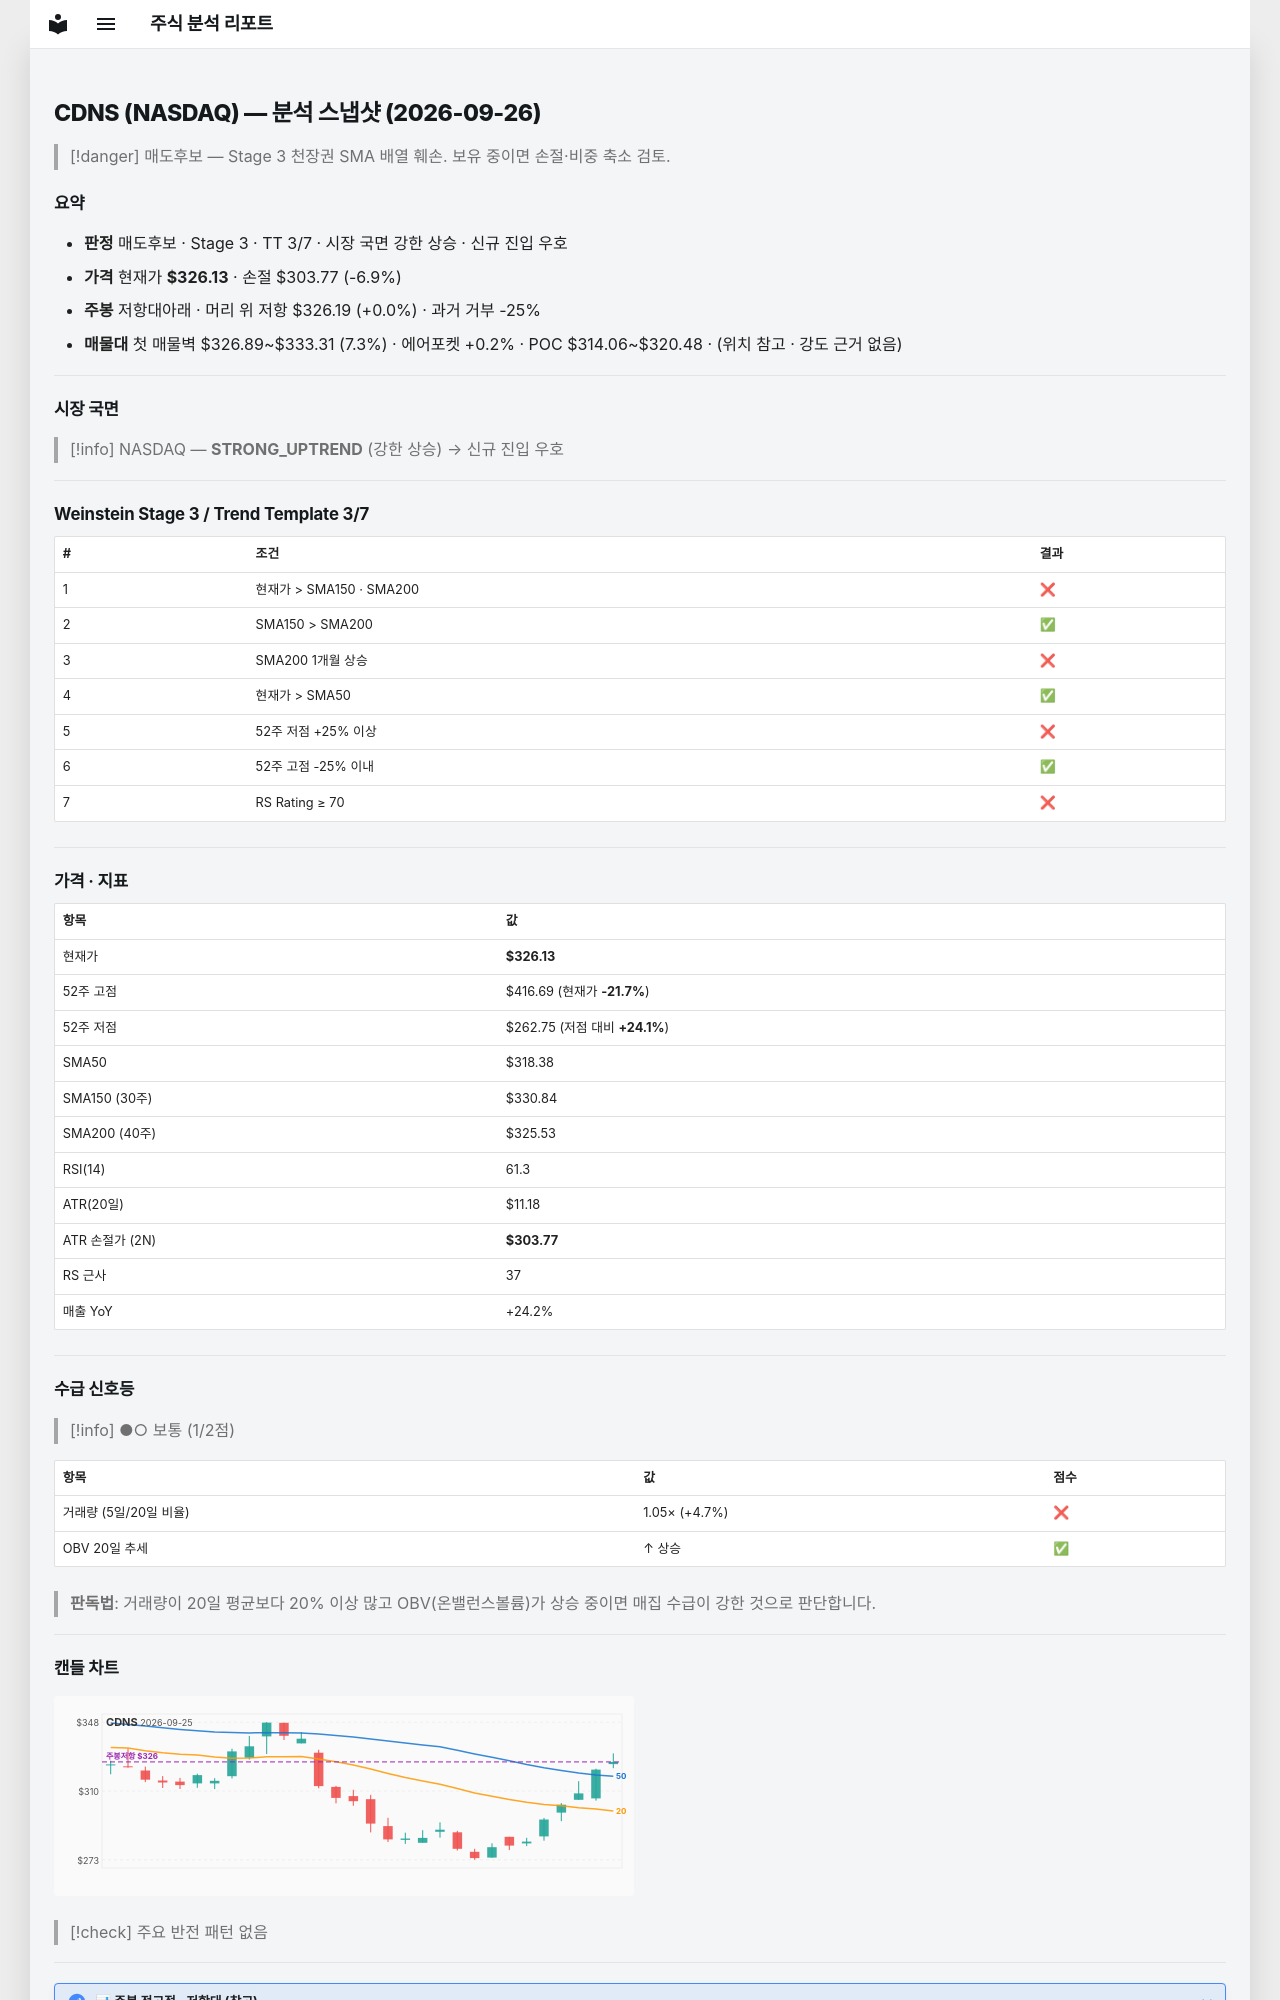

repository: soloandco/stock-reports · page: snapshots/CDNS-2026-09-26/index.html · generator: mkdocs

---
type: analysis-snapshot
title: CDNS 분석 스냅샷
ticker: CDNS
market: NASDAQ
created: 2026-09-26
updated: 2026-09-26
bar-date: 2026-09-25
verdict: 매도후보
real-rr: 0.00
sma50-gap-pct: 2.4
weekly-position: 저항대아래
weekly-overhead-price: 326.19
weekly-overhead-pct: 0.0
stage: 3
trend-template-score: 3
tt-max: 7
price: 326.1300048828125
stop-price: 303.7655301677113
market-regime: STRONG_UPTREND
supply-demand-score: 1/2
supply-demand-label: 보통
status: tracking
tags:
  - stock-agent
  - watchlist
  - CDNS
  - analysis
related:
  - "[[analysis-template]]"
---

# CDNS (NASDAQ) — 분석 스냅샷 (2026-09-26)

> [!danger] 매도후보 — Stage 3 천장권
> SMA 배열 훼손. 보유 중이면 손절·비중 축소 검토.

## 요약

- **판정** 매도후보 · Stage 3 · TT 3/7 · 시장 국면 강한 상승 · 신규 진입 우호
- **가격** 현재가 **$326.13** · 손절 $303.77 (-6.9%)
- **주봉** 저항대아래 · 머리 위 저항 $326.19 (+0.0%) · 과거 거부 -25%
- **매물대** 첫 매물벽 $326.89~$333.31 (7.3%) · 에어포켓 +0.2% · POC $314.06~$320.48 · (위치 참고 · 강도 근거 없음)

---

## 시장 국면

> [!info] NASDAQ — **STRONG_UPTREND** (강한 상승) → 신규 진입 우호

---

## Weinstein Stage 3 / Trend Template 3/7

| # | 조건 | 결과 |
|---|------|------|
| 1 | 현재가 > SMA150 · SMA200 | ❌ |
| 2 | SMA150 > SMA200 | ✅ |
| 3 | SMA200 1개월 상승 | ❌ |
| 4 | 현재가 > SMA50 | ✅ |
| 5 | 52주 저점 +25% 이상 | ❌ |
| 6 | 52주 고점 -25% 이내 | ✅ |
| 7 | RS Rating ≥ 70 | ❌ |

---

## 가격 · 지표

| 항목 | 값 |
|------|---|
| 현재가 | **$326.13** |
| 52주 고점 | $416.69 (현재가 **-21.7%**) |
| 52주 저점 | $262.75 (저점 대비 **+24.1%**) |
| SMA50 | $318.38 |
| SMA150 (30주) | $330.84 |
| SMA200 (40주) | $325.53 |
| RSI(14) | 61.3 |
| ATR(20일) | $11.18 |
| ATR 손절가 (2N) | **$303.77** |
| RS 근사 | 37 |
| 매출 YoY | +24.2% |

---
## 수급 신호등

> [!info] ●○ 보통 (1/2점)

| 항목 | 값 | 점수 |
|------|------|------|
| 거래량 (5일/20일 비율) | 1.05× (+4.7%) | ❌ |
| OBV 20일 추세 | ↑ 상승 | ✅ |

> **판독법**: 거래량이 20일 평균보다 20% 이상 많고 OBV(온밸런스볼륨)가 상승 중이면 매집 수급이 강한 것으로 판단합니다.

---
